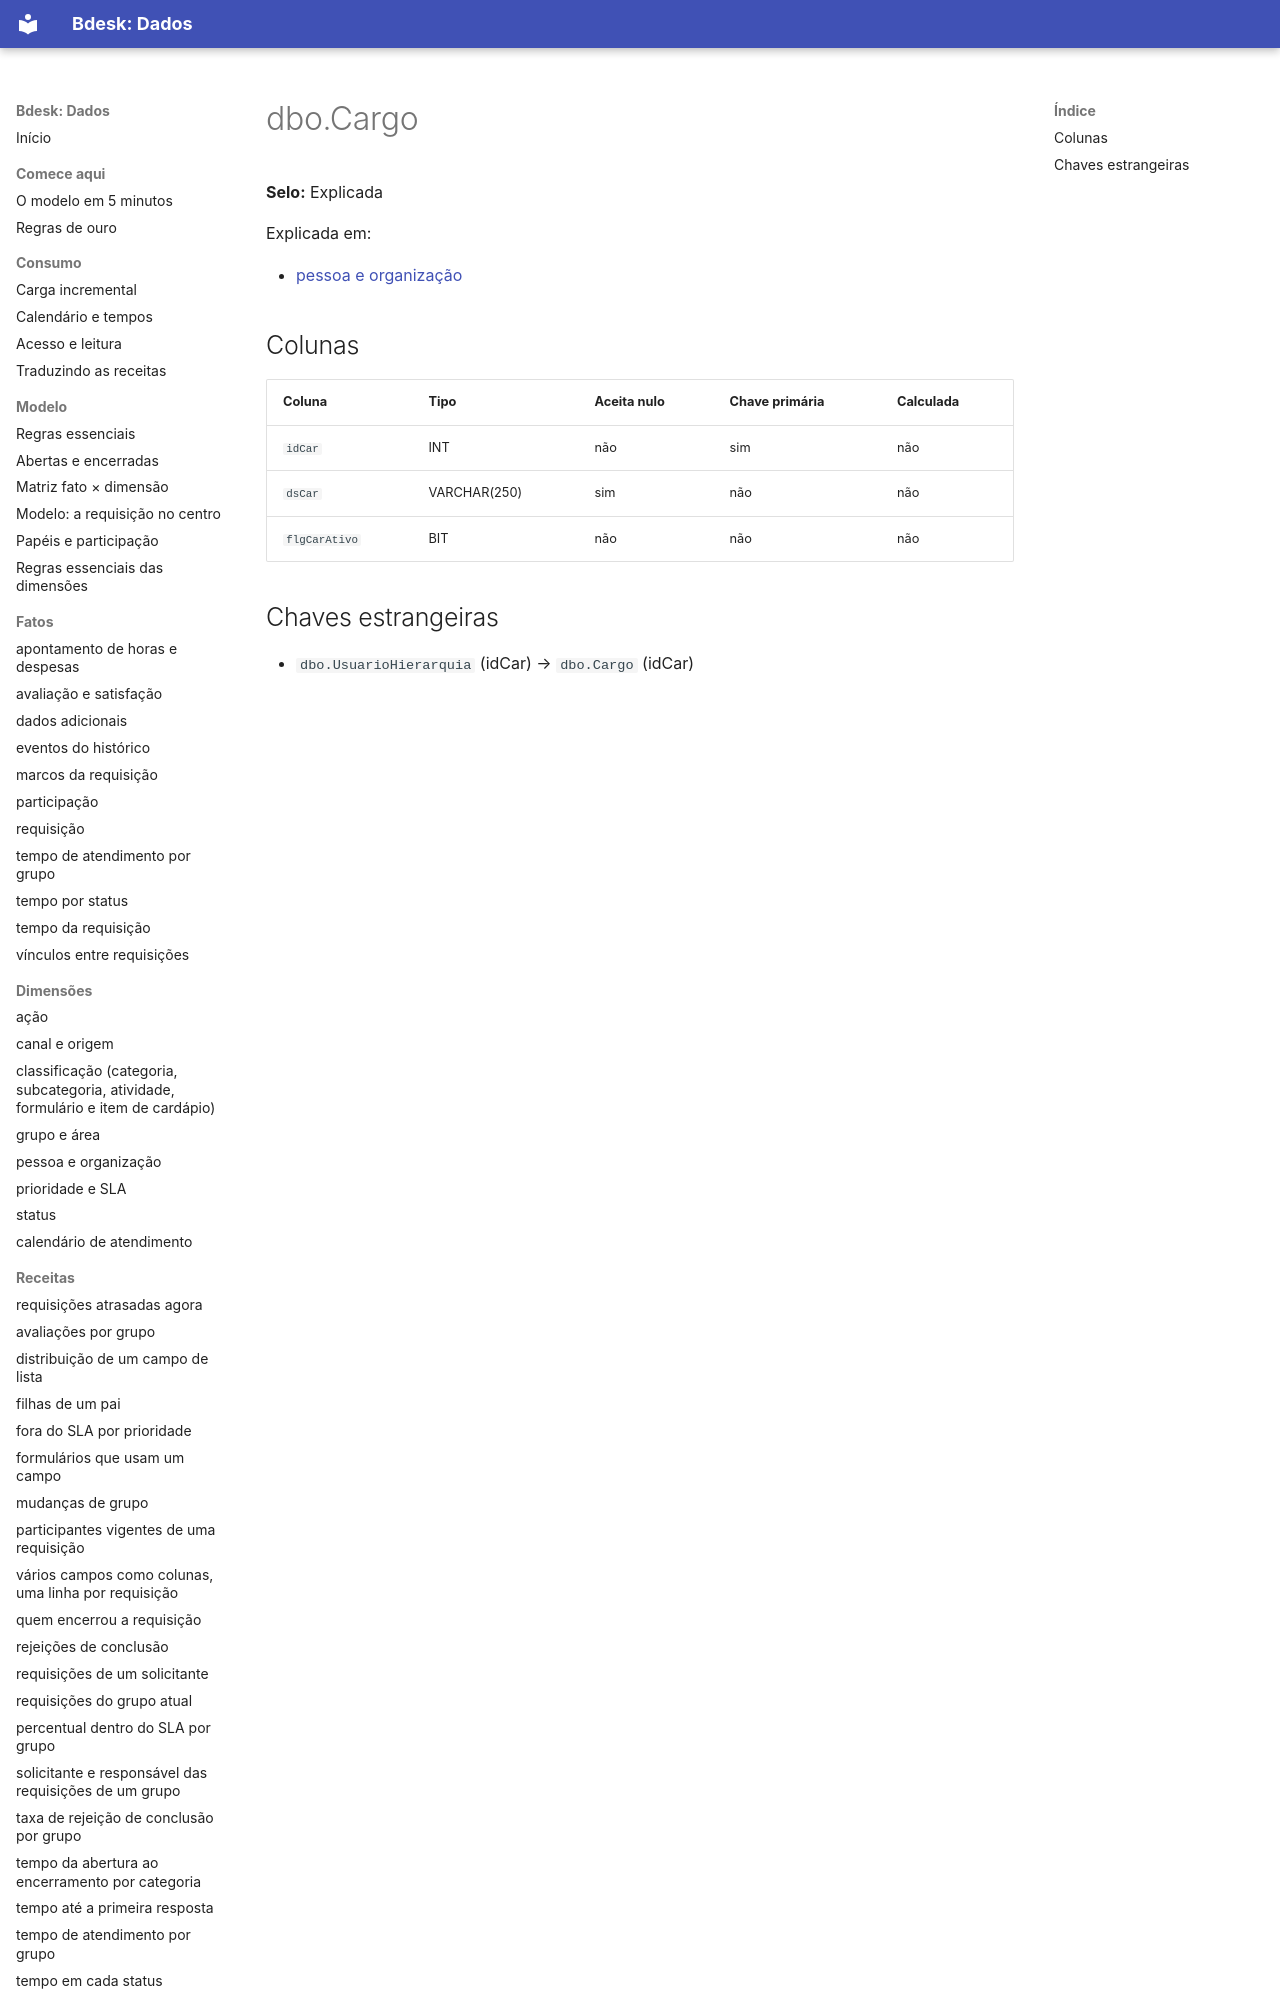

repository: bdeskapp/dados · page: dicionario/dbo-cargo/index.html · generator: mkdocs

---
gerado: sincronizacao
---

# dbo.Cargo

**Selo:** Explicada

Explicada em:

- [pessoa e organização](../dimensoes/pessoa-organizacao.md)

## Colunas

| Coluna | Tipo | Aceita nulo | Chave primária | Calculada |
|---|---|---|---|---|
| `idCar` | INT | não | sim | não |
| `dsCar` | VARCHAR(250) | sim | não | nã
